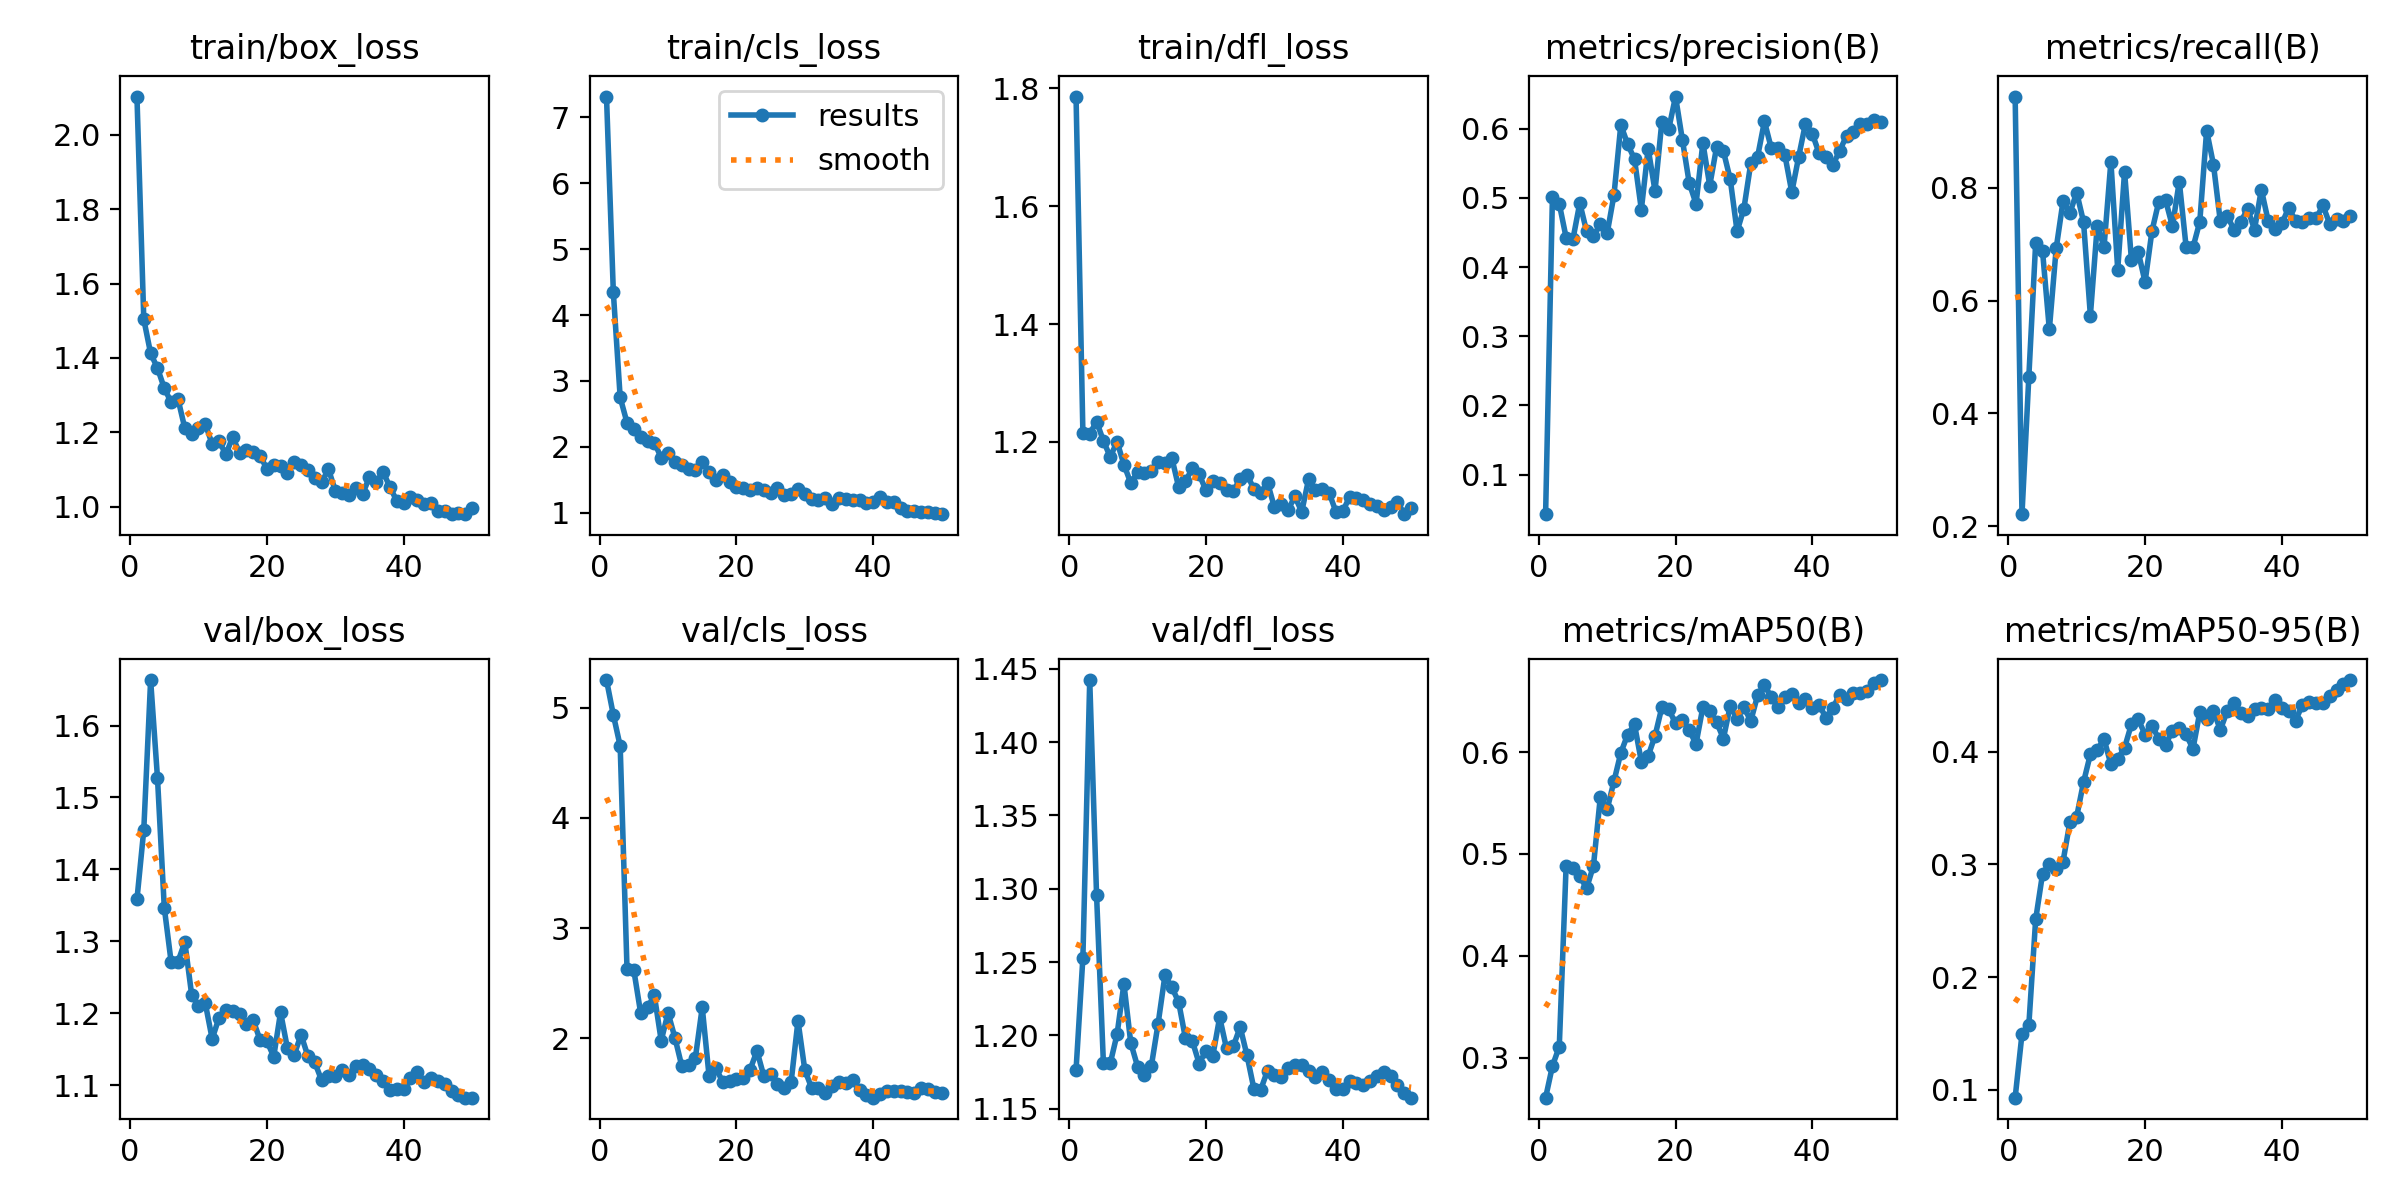

The table this chart was drawn from, first rows:
epoch, train/box_loss, train/cls_loss, train/dfl_loss, metrics/precision(B), metrics/recall(B), metrics/mAP50(B), metrics/mAP50-95(B), val/box_loss, val/cls_loss, val/dfl_loss, lr/pg0, lr/pg1, lr/pg2
1, 2.103, 7.313, 1.786, 0.04286, 0.9617, 0.2609, 0.09292, 1.358, 5.251, 1.176, 0.00025, 0.00025, 0.00025
2, 1.504, 4.345, 1.216, 0.5018, 0.2213, 0.2919, 0.1494, 1.455, 4.935, 1.253, 0.0005065, 0.0005065, 0.0005065
3, 1.412, 2.751, 1.214, 0.4914, 0.4648, 0.311, 0.1573, 1.663, 4.653, 1.442, 0.0007525, 0.0007525, 0.0007525
4, 1.373, 2.367, 1.235, 0.4427, 0.702, 0.4882, 0.2511, 1.528, 2.63, 1.296, 0.0009878, 0.0009878, 0.0009878
5, 1.318, 2.267, 1.202, 0.4404, 0.6884, 0.4863, 0.2914, 1.347, 2.618, 1.181, 0.001213, 0.001213, 0.001213
6, 1.281, 2.154, 1.175, 0.4925, 0.5488, 0.478, 0.3005, 1.271, 2.229, 1.181, 0.001427, 0.001427, 0.001427
7, 1.289, 2.084, 1.2, 0.4514, 0.6925, 0.4664, 0.2961, 1.272, 2.282, 1.201, 0.001469, 0.001469, 0.001469
8, 1.211, 2.065, 1.161, 0.4451, 0.776, 0.4884, 0.3025, 1.299, 2.39, 1.235, 0.001469, 0.001469, 0.001469
9, 1.195, 1.836, 1.131, 0.4619, 0.7552, 0.5558, 0.3373, 1.226, 1.981, 1.195, 0.001436, 0.001436, 0.001436
10, 1.212, 1.908, 1.149, 0.4487, 0.7915, 0.5438, 0.3425, 1.209, 2.232, 1.179, 0.001403, 0.001403, 0.001403
11, 1.222, 1.77, 1.148, 0.5042, 0.7395, 0.5714, 0.373, 1.214, 2.008, 1.173, 0.00137, 0.00137, 0.00137
12, 1.168, 1.727, 1.151, 0.6055, 0.5735, 0.5992, 0.3977, 1.164, 1.752, 1.179, 0.001337, 0.001337, 0.001337
13, 1.176, 1.663, 1.166, 0.5775, 0.7322, 0.6171, 0.4018, 1.194, 1.762, 1.208, 0.001304, 0.001304, 0.001304
14, 1.14, 1.655, 1.165, 0.556, 0.6953, 0.627, 0.4112, 1.205, 1.826, 1.241, 0.001271, 0.001271, 0.001271
15, 1.187, 1.772, 1.173, 0.4831, 0.8465, 0.5907, 0.3889, 1.203, 2.283, 1.233, 0.001238, 0.001238, 0.001238
16, 1.145, 1.621, 1.123, 0.5712, 0.6546, 0.5962, 0.3937, 1.199, 1.658, 1.223, 0.001205, 0.001205, 0.001205
17, 1.151, 1.496, 1.133, 0.51, 0.8286, 0.6159, 0.4036, 1.185, 1.73, 1.198, 0.001172, 0.001172, 0.001172
18, 1.148, 1.574, 1.155, 0.6102, 0.6724, 0.6439, 0.4244, 1.19, 1.606, 1.196, 0.001139, 0.001139, 0.001139
19, 1.137, 1.474, 1.145, 0.5993, 0.6861, 0.6421, 0.4288, 1.163, 1.611, 1.181, 0.001106, 0.001106, 0.001106
20, 1.101, 1.385, 1.118, 0.6464, 0.633, 0.6282, 0.4153, 1.161, 1.631, 1.19, 0.001073, 0.001073, 0.001073
21, 1.112, 1.378, 1.134, 0.584, 0.723, 0.6317, 0.4232, 1.139, 1.643, 1.186, 0.00104, 0.00104, 0.00104
22, 1.109, 1.353, 1.13, 0.5216, 0.7752, 0.6212, 0.4116, 1.201, 1.717, 1.212, 0.001007, 0.001007, 0.001007
23, 1.089, 1.378, 1.118, 0.4914, 0.7778, 0.6081, 0.4063, 1.151, 1.887, 1.191, 0.0009739, 0.0009739, 0.0009739
24, 1.119, 1.341, 1.116, 0.5796, 0.7319, 0.6442, 0.4188, 1.142, 1.66, 1.193, 0.0009409, 0.0009409, 0.0009409
25, 1.112, 1.307, 1.138, 0.5177, 0.811, 0.6403, 0.4208, 1.17, 1.679, 1.206, 0.0009078, 0.0009078, 0.0009078
26, 1.098, 1.38, 1.145, 0.5732, 0.695, 0.6292, 0.4154, 1.14, 1.587, 1.186, 0.0008748, 0.0008748, 0.0008748
27, 1.076, 1.273, 1.12, 0.5675, 0.6941, 0.6133, 0.4025, 1.132, 1.551, 1.164, 0.0008418, 0.0008418, 0.0008418
28, 1.065, 1.289, 1.113, 0.5268, 0.7398, 0.6454, 0.435, 1.107, 1.607, 1.163, 0.0008088, 0.0008088, 0.0008088
29, 1.101, 1.363, 1.131, 0.4517, 0.9015, 0.6326, 0.4294, 1.113, 2.16, 1.176, 0.0007758, 0.0007758, 0.0007758
30, 1.043, 1.281, 1.089, 0.4846, 0.8411, 0.644, 0.4366, 1.113, 1.714, 1.173, 0.0007428, 0.0007428, 0.0007428
31, 1.038, 1.21, 1.095, 0.5498, 0.7405, 0.6304, 0.4194, 1.121, 1.55, 1.171, 0.0007098, 0.0007098, 0.0007098
32, 1.03, 1.193, 1.085, 0.5595, 0.7503, 0.6556, 0.436, 1.114, 1.549, 1.177, 0.0006768, 0.0006768, 0.0006768
33, 1.051, 1.232, 1.108, 0.6106, 0.726, 0.6658, 0.4429, 1.127, 1.506, 1.179, 0.0006438, 0.0006438, 0.0006438
34, 1.033, 1.131, 1.081, 0.5718, 0.7398, 0.6538, 0.4344, 1.128, 1.567, 1.18, 0.0006108, 0.0006108, 0.0006108
35, 1.079, 1.222, 1.137, 0.5722, 0.7626, 0.6439, 0.4314, 1.123, 1.608, 1.176, 0.0005778, 0.0005778, 0.0005778
36, 1.066, 1.204, 1.119, 0.5614, 0.726, 0.6542, 0.4382, 1.114, 1.6, 1.171, 0.0005448, 0.0005448, 0.0005448
37, 1.093, 1.193, 1.12, 0.5082, 0.7968, 0.6565, 0.4388, 1.106, 1.624, 1.175, 0.0005118, 0.0005118, 0.0005118
38, 1.052, 1.2, 1.114, 0.559, 0.7414, 0.6486, 0.4379, 1.093, 1.53, 1.169, 0.0004788, 0.0004788, 0.0004788
39, 1.015, 1.145, 1.082, 0.6074, 0.726, 0.6516, 0.4456, 1.094, 1.489, 1.163, 0.0004458, 0.0004458, 0.0004458
40, 1.009, 1.157, 1.083, 0.5927, 0.7368, 0.6434, 0.4388, 1.095, 1.463, 1.163, 0.0004127, 0.0004127, 0.0004127
41, 1.024, 1.238, 1.106, 0.5643, 0.7643, 0.6465, 0.4359, 1.11, 1.494, 1.169, 0.0003797, 0.0003797, 0.0003797
42, 1.016, 1.165, 1.105, 0.5586, 0.7416, 0.6334, 0.4277, 1.118, 1.52, 1.168, 0.0003467, 0.0003467, 0.0003467
43, 1.007, 1.17, 1.102, 0.5477, 0.7384, 0.6431, 0.4415, 1.105, 1.522, 1.166, 0.0003137, 0.0003137, 0.0003137
44, 1.009, 1.075, 1.095, 0.5678, 0.7459, 0.6564, 0.4444, 1.11, 1.527, 1.169, 0.0002807, 0.0002807, 0.0002807
45, 0.9882, 1.021, 1.092, 0.5897, 0.7455, 0.652, 0.4432, 1.105, 1.512, 1.172, 0.0002477, 0.0002477, 0.0002477
46, 0.9892, 1.033, 1.085, 0.5947, 0.7686, 0.6584, 0.4436, 1.102, 1.507, 1.175, 0.0002147, 0.0002147, 0.0002147
47, 0.9794, 1.01, 1.09, 0.6067, 0.7359, 0.6579, 0.4494, 1.092, 1.551, 1.172, 0.0001817, 0.0001817, 0.0001817
48, 0.983, 1.011, 1.098, 0.6068, 0.7447, 0.6604, 0.4552, 1.087, 1.543, 1.166, 0.0001487, 0.0001487, 0.0001487
49, 0.9802, 1.002, 1.077, 0.6131, 0.7414, 0.6674, 0.4603, 1.083, 1.517, 1.161, 0.0001157, 0.0001157, 0.0001157
50, 0.9962, 0.9798, 1.088, 0.6099, 0.7495, 0.6706, 0.4637, 1.083, 1.508, 1.157, 8.2683e-05, 8.2683e-05, 8.2683e-05
